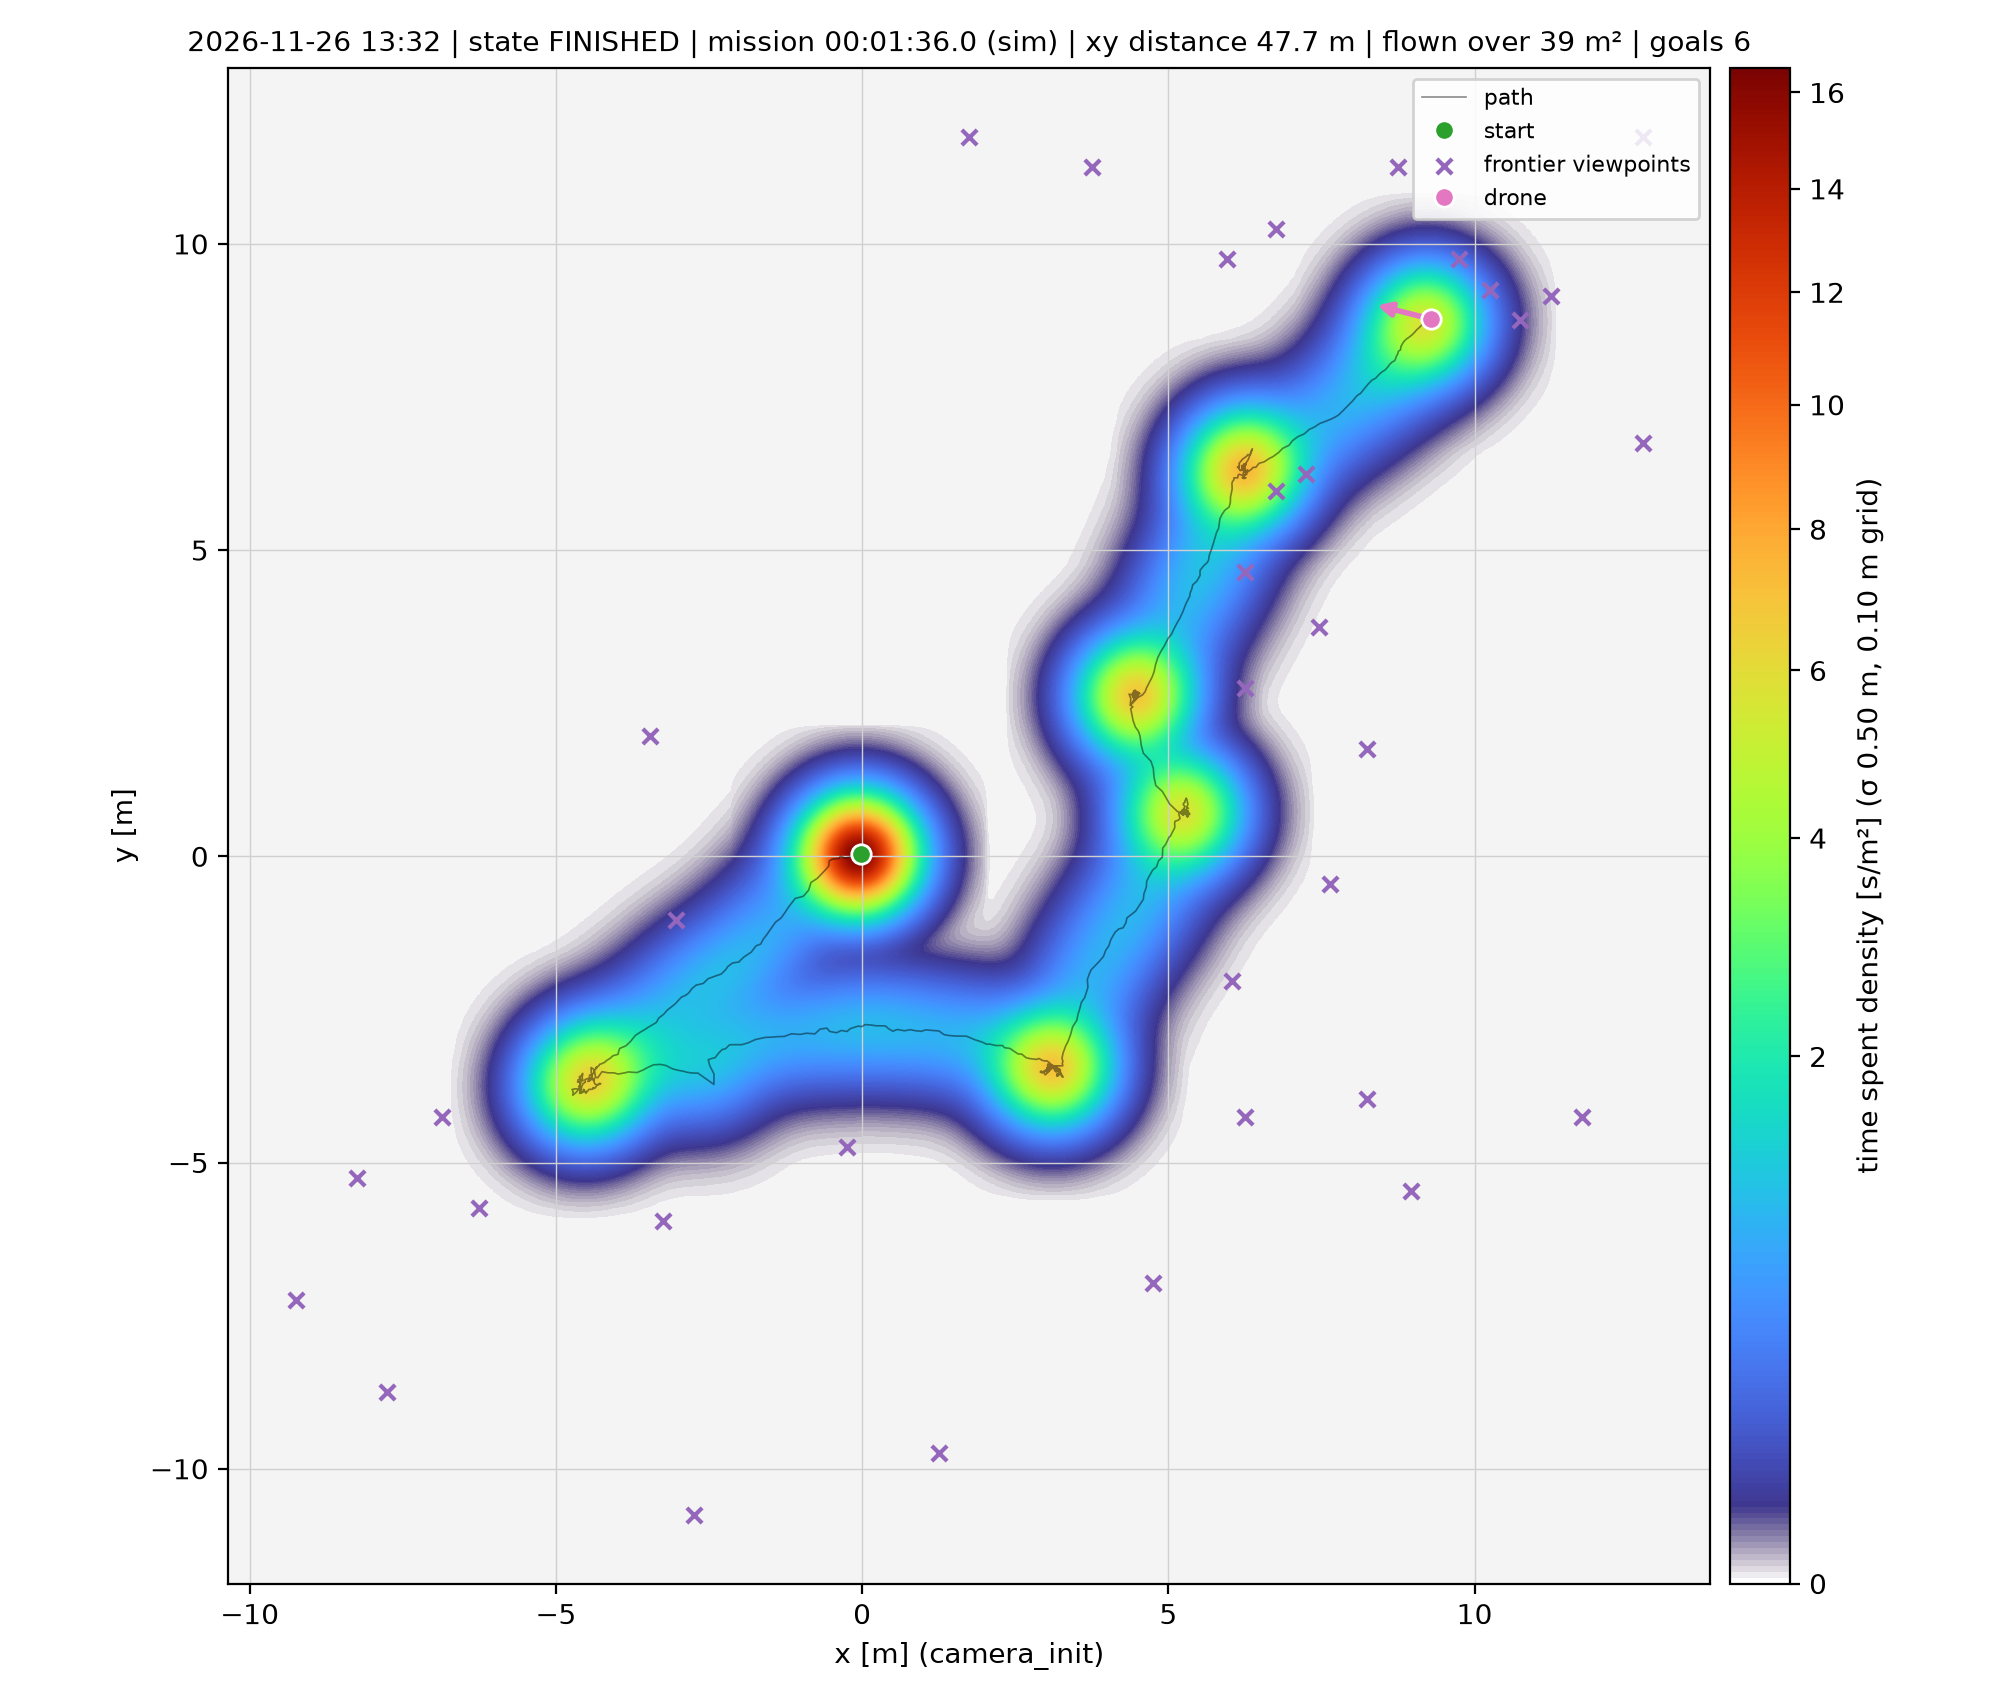

The file beside this chart, header and first rows:
x, y, z, dt, stamp
-0.0209, 0.0422, 0.0134, 0.1000, 3.4
0.0424, 0.0704, 0.0084, 0.1120, 3.512
-0.0060, 0.0735, 0.0190, 0.1120, 3.624
-0.0018, 0.0536, 0.0225, 0.1120, 3.736
-0.0237, 0.0494, 0.0252, 0.1120, 3.848
-0.0453, 0.0488, 0.0195, 0.1120, 3.96
-0.0427, 0.0546, 0.0160, 0.1120, 4.072
-0.0523, 0.0670, 0.0156, 0.1120, 4.184
-0.0395, 0.0634, 0.0213, 0.1120, 4.296
-0.0210, 0.0573, 0.0194, 0.1120, 4.408
-0.0348, 0.0411, 0.0198, 0.1120, 4.52
-0.0244, 0.0432, 0.0186, 0.1120, 4.632
-0.0279, 0.0464, 0.0160, 0.1120, 4.744
-0.0432, 0.0559, 0.0182, 0.1120, 4.856
-0.0440, 0.0500, 0.0182, 0.1120, 4.968
-0.0554, 0.0468, 0.0161, 0.1120, 5.08
-0.0559, 0.0480, 0.0145, 0.1120, 5.192
-0.0465, 0.0541, 0.0195, 0.1120, 5.304
-0.0636, 0.0414, 0.0160, 0.1120, 5.416
-0.0494, 0.0432, 0.0174, 0.1120, 5.528
-0.0434, 0.0378, 0.0160, 0.1120, 5.64
-0.0488, 0.0342, 0.0141, 0.1120, 5.752
-0.0399, 0.0526, 0.0165, 0.1120, 5.864
-0.0402, 0.0486, 0.0173, 0.1120, 5.976
-0.0222, 0.0461, 0.0176, 0.1120, 6.088
-0.0349, 0.0362, 0.0184, 0.1120, 6.2
-0.0509, 0.0379, 0.0176, 0.1120, 6.312
-0.0532, 0.0385, 0.0153, 0.1120, 6.424
-0.0396, 0.0374, 0.0177, 0.1120, 6.536
-0.0482, 0.0394, 0.0165, 0.1120, 6.648
-0.0469, 0.0507, 0.0168, 0.1120, 6.76
-0.0350, 0.0445, 0.0197, 0.1120, 6.872
-0.0427, 0.0453, 0.0185, 0.1120, 6.984
-0.0439, 0.0383, 0.0190, 0.1120, 7.096
-0.0513, 0.0400, 0.0158, 0.1120, 7.208
-0.0443, 0.0343, 0.0158, 0.1120, 7.32
-0.0388, 0.0312, 0.0156, 0.1120, 7.432
-0.0424, 0.0275, 0.0183, 0.1120, 7.544
-0.0348, 0.0347, 0.0194, 0.1120, 7.656
-0.0384, 0.0350, 0.0197, 0.1120, 7.768
-0.0445, 0.0351, 0.0160, 0.1120, 7.88
-0.0432, 0.0551, 0.0174, 0.1120, 7.992
-0.0365, 0.0539, 0.0189, 0.1120, 8.104
-0.0294, 0.0516, 0.0191, 0.1120, 8.216
-0.0322, 0.0414, 0.0181, 0.1120, 8.328
-0.0453, 0.0408, 0.0163, 0.1120, 8.44
-0.0524, 0.0314, 0.0175, 0.1120, 8.552
-0.0480, 0.0314, 0.0191, 0.1120, 8.664
-0.0364, 0.0364, 0.0188, 0.1120, 8.776
-0.0470, 0.0387, 0.0152, 0.1120, 8.888
-0.0459, 0.0430, 0.0161, 0.1120, 9
-0.0403, 0.0484, 0.0166, 0.1120, 9.112
-0.0443, 0.0484, 0.0179, 0.1120, 9.224
-0.0376, 0.0319, 0.0195, 0.1120, 9.336
-0.0445, 0.0173, 0.0208, 0.1120, 9.448
-0.0525, 0.0351, 0.0168, 0.1120, 9.56
-0.0439, 0.0464, 0.0180, 0.1120, 9.672
-0.0454, 0.0543, 0.0180, 0.1120, 9.784
-0.0522, 0.0451, 0.0158, 0.1120, 9.896
-0.0495, 0.0346, 0.0189, 0.1120, 10.01
... 966 more rows
